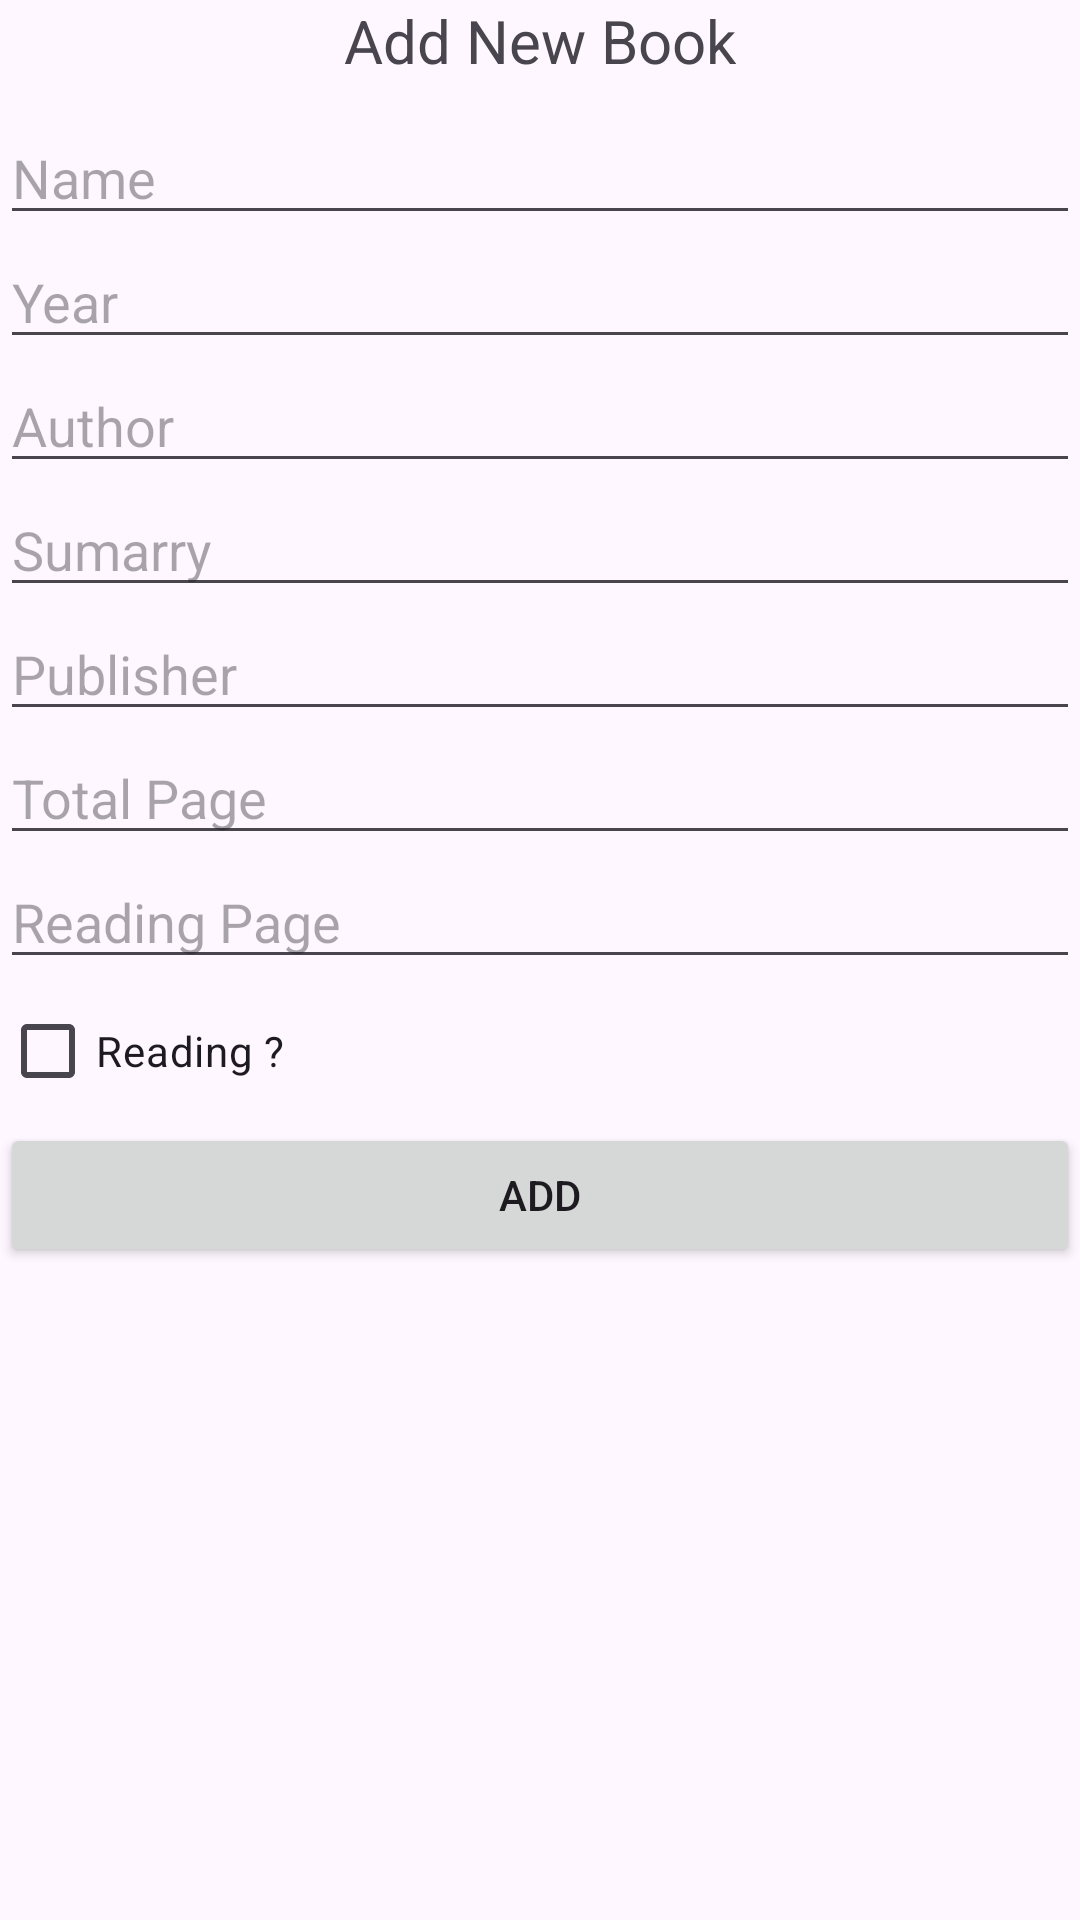

Android layout source for this screen:
<!-- AndroidManifest.xml: application theme Theme.BookshelfAPI -->
<!-- res/layout/activity_add.xml -->
<?xml version="1.0" encoding="utf-8"?>
<LinearLayout xmlns:android="http://schemas.android.com/apk/res/android"
    xmlns:app="http://schemas.android.com/apk/res-auto"
    xmlns:tools="http://schemas.android.com/tools"
    android:layout_width="match_parent"
    android:layout_height="match_parent"
    tools:context=".ui.AddActivity"
    android:orientation="vertical">

    <TextView
        android:layout_width="wrap_content"
        android:layout_height="wrap_content"
        android:text="@string/add_new_book"
        android:textSize="20sp"
        android:layout_gravity="center_horizontal"
        android:layout_marginBottom="10dp"/>

    <EditText
        android:id="@+id/etName"
        android:layout_width="match_parent"
        android:layout_height="wrap_content"
        android:hint="@string/name"
        android:inputType="text" />

    <EditText
        android:id="@+id/etYear"
        android:layout_width="match_parent"
        android:layout_height="wrap_content"
        android:hint="@string/year"
        android:inputType="number" />

    <EditText
        android:id="@+id/etAuthor"
        android:layout_width="match_parent"
        android:layout_height="wrap_content"
        android:hint="@string/author"
        android:inputType="text" />

    <EditText
        android:id="@+id/etSummary"
        android:layout_width="match_parent"
        android:layout_height="wrap_content"
        android:hint="@string/sumarry"
        android:inputType="text" />

    <EditText
        android:id="@+id/etPublisher"
        android:layout_width="match_parent"
        android:layout_height="wrap_content"
        android:hint="@string/publisher"
        android:inputType="text" />

    <EditText
        android:id="@+id/etPageCount"
        android:layout_width="match_parent"
        android:layout_height="wrap_content"
        android:hint="@string/total_page"
        android:inputType="number" />

    <EditText
        android:id="@+id/etReadPage"
        android:layout_width="match_parent"
        android:layout_height="wrap_content"
        android:hint="@string/reading_page"
        android:inputType="number" />

    <CheckBox
        android:id="@+id/cbReading"
        android:layout_width="match_parent"
        android:layout_height="wrap_content"
        android:text="@string/reading"/>

    <Button
        android:id="@+id/btnAdd"
        android:layout_width="match_parent"
        android:layout_height="wrap_content"
        android:text="@string/add"/>


</LinearLayout>
<!-- resources referenced by this layout -->
<resources>
  <string name="add">Add</string>
  <string name="add_new_book">Add New Book</string>
  <string name="author">Author</string>
  <string name="name">Name</string>
  <string name="publisher">Publisher</string>
  <string name="reading">Reading ?</string>
  <string name="reading_page">Reading Page</string>
  <string name="sumarry">Sumarry</string>
  <string name="total_page">Total Page</string>
  <string name="year">Year</string>
  <style name="Theme.BookshelfAPI" parent="Base.Theme.BookshelfAPI" />
  <style name="Base.Theme.BookshelfAPI" parent="Theme.Material3.DayNight.NoActionBar">
          
          
      </style>
</resources>
